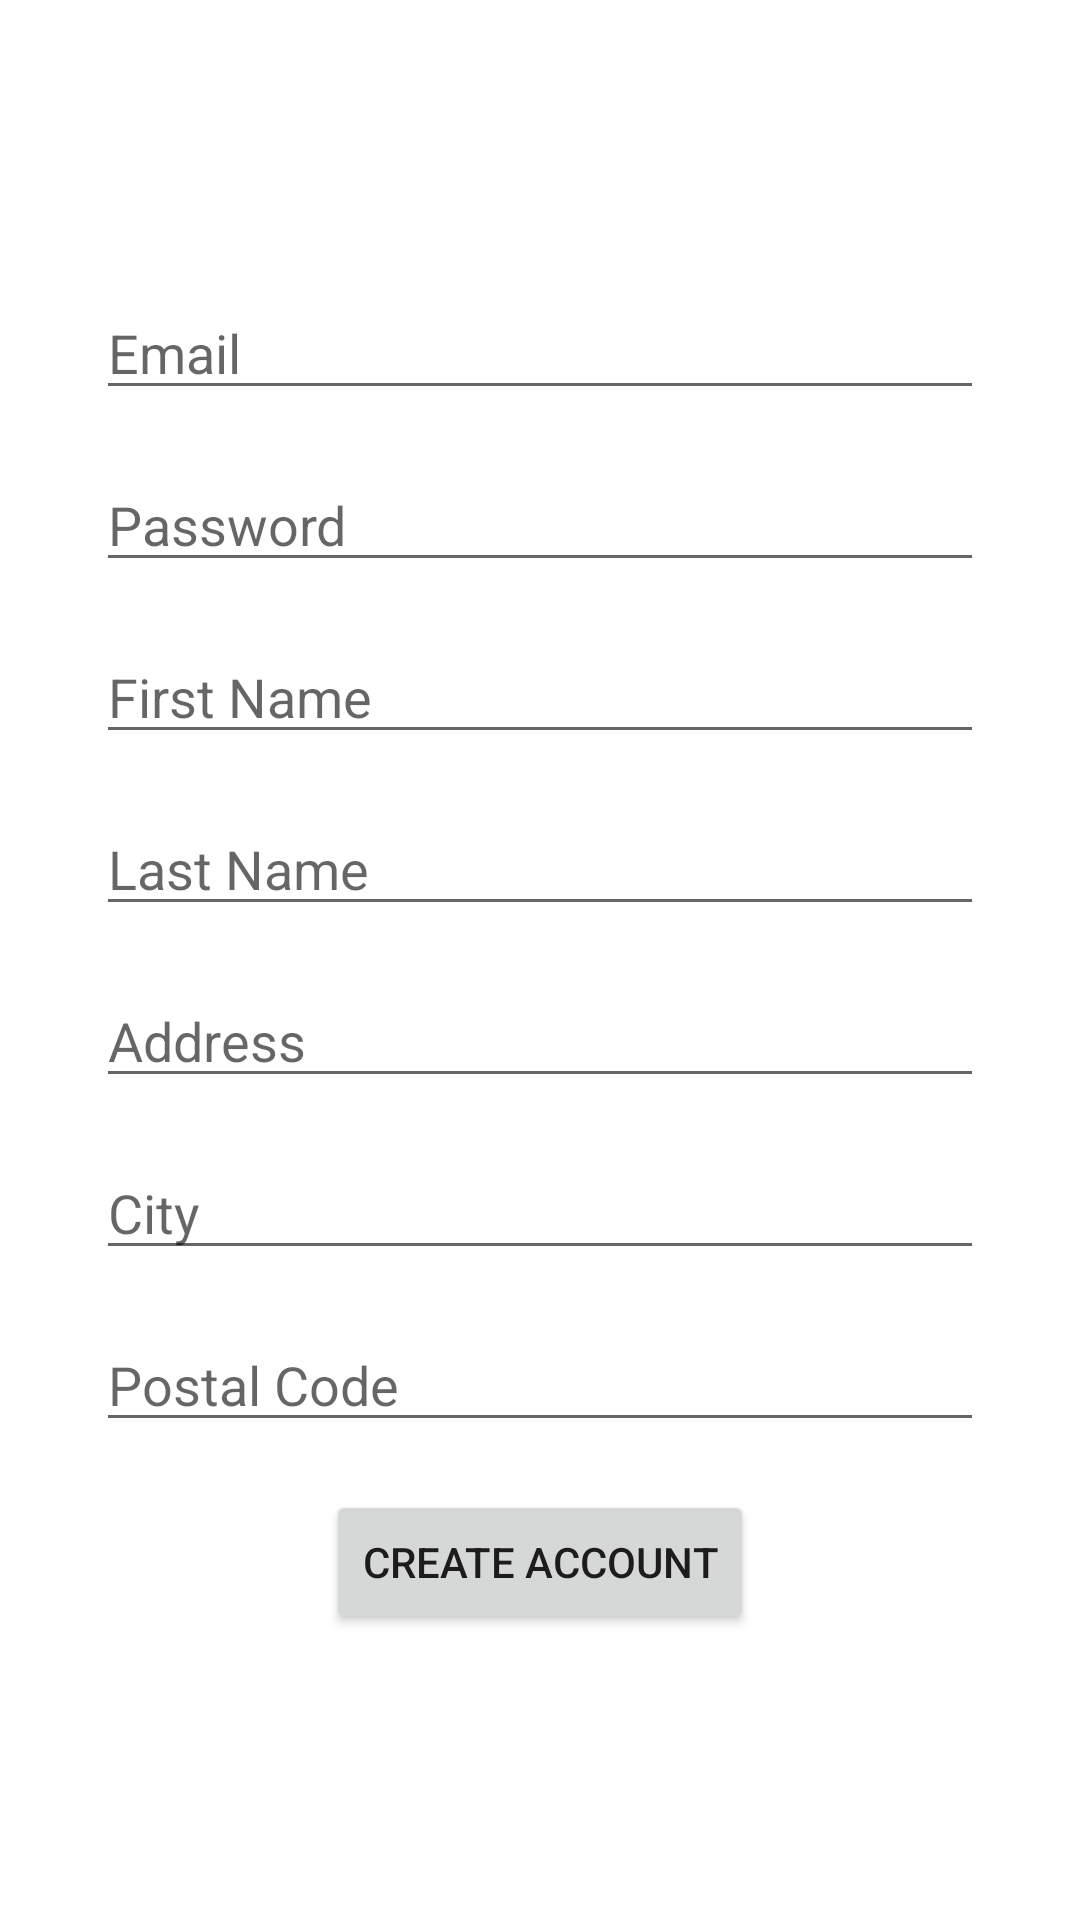

The Android layout XML behind this screen, and the referenced resources:
<!-- AndroidManifest.xml: application theme Theme.DeepMehta_MAPD711_Assignment4 -->
<!-- res/layout/activity_registration.xml -->
<?xml version="1.0" encoding="utf-8"?>
<LinearLayout xmlns:android="http://schemas.android.com/apk/res/android"
    xmlns:app="http://schemas.android.com/apk/res-auto"
    xmlns:tools="http://schemas.android.com/tools"
    android:layout_width="match_parent"
    android:layout_height="match_parent"
    android:gravity="center"
    android:orientation="vertical"
    android:padding="@dimen/sixteen_dp"
    tools:context=".RegistrationActivity">


    <EditText
        android:id="@+id/email_et"
        android:layout_width="match_parent"
        android:layout_height="wrap_content"
        android:layout_marginLeft="@dimen/sixteen_dp"
        android:layout_marginRight="@dimen/sixteen_dp"
        android:hint="@string/Email" />

    <EditText
        android:id="@+id/password_et"
        android:layout_width="match_parent"
        android:layout_height="wrap_content"
        android:layout_marginLeft="@dimen/sixteen_dp"
        android:layout_marginTop="@dimen/sixteen_dp"
        android:layout_marginRight="@dimen/sixteen_dp"
        android:hint="@string/password"
        android:inputType="textPassword" />

    <EditText
        android:id="@+id/firstName_et"
        android:layout_width="match_parent"
        android:layout_height="wrap_content"
        android:layout_marginLeft="@dimen/sixteen_dp"
        android:layout_marginTop="@dimen/sixteen_dp"
        android:layout_marginRight="@dimen/sixteen_dp"
        android:hint="@string/firstName" />

    <EditText
        android:id="@+id/lastName_et"
        android:layout_width="match_parent"
        android:layout_height="wrap_content"
        android:layout_marginLeft="@dimen/sixteen_dp"
        android:layout_marginTop="@dimen/sixteen_dp"
        android:layout_marginRight="@dimen/sixteen_dp"
        android:hint="@string/lastName" />

    <EditText
        android:id="@+id/address_et"
        android:layout_width="match_parent"
        android:layout_height="wrap_content"
        android:layout_marginLeft="@dimen/sixteen_dp"
        android:layout_marginTop="@dimen/sixteen_dp"
        android:layout_marginRight="@dimen/sixteen_dp"
        android:hint="@string/address" />

    <EditText
        android:id="@+id/city_et"
        android:layout_width="match_parent"
        android:layout_height="wrap_content"
        android:layout_marginLeft="@dimen/sixteen_dp"
        android:layout_marginTop="@dimen/sixteen_dp"
        android:layout_marginRight="@dimen/sixteen_dp"
        android:hint="@string/city" />

    <EditText
        android:id="@+id/postalCode_et"
        android:layout_width="match_parent"
        android:layout_height="wrap_content"
        android:layout_marginLeft="@dimen/sixteen_dp"
        android:layout_marginTop="@dimen/sixteen_dp"
        android:layout_marginRight="@dimen/sixteen_dp"
        android:hint="@string/postalCode" />

    <Button
        android:id="@+id/signIn_btn"
        android:layout_width="wrap_content"
        android:layout_height="wrap_content"
        android:layout_marginTop="@dimen/sixteen_dp"
        android:text="@string/createAccount" />

</LinearLayout>
<!-- resources referenced by this layout -->
<resources>
  <dimen name="sixteen_dp">16dp</dimen>
  <string name="Email">Email</string>
  <string name="address">Address</string>
  <string name="city">City</string>
  <string name="createAccount">Create Account</string>
  <string name="firstName">First Name</string>
  <string name="lastName">Last Name</string>
  <string name="password">Password</string>
  <string name="postalCode">Postal Code</string>
  <style name="Theme.DeepMehta_MAPD711_Assignment4" parent="Theme.MaterialComponents.DayNight.DarkActionBar">
          
          <item name="colorPrimary">@color/purple_500</item>
          <item name="colorPrimaryVariant">@color/purple_700</item>
          <item name="colorOnPrimary">@color/white</item>
          
          <item name="colorSecondary">@color/teal_200</item>
          <item name="colorSecondaryVariant">@color/teal_700</item>
          <item name="colorOnSecondary">@color/black</item>
          
          <item name="android:statusBarColor" tools:targetApi="l">?attr/colorPrimaryVariant</item>
          
      </style>
  <!-- not gathered from this repository: default colours our renderer supplied (Android Studio template values) -->
  <color name="purple_500">#FF6200EE</color>
  <color name="purple_700">#FF3700B3</color>
  <color name="teal_200">#FF03DAC5</color>
  <color name="teal_700">#FF018786</color>
  <color name="black">#FF000000</color>
  <color name="white">#FFFFFFFF</color>
</resources>
